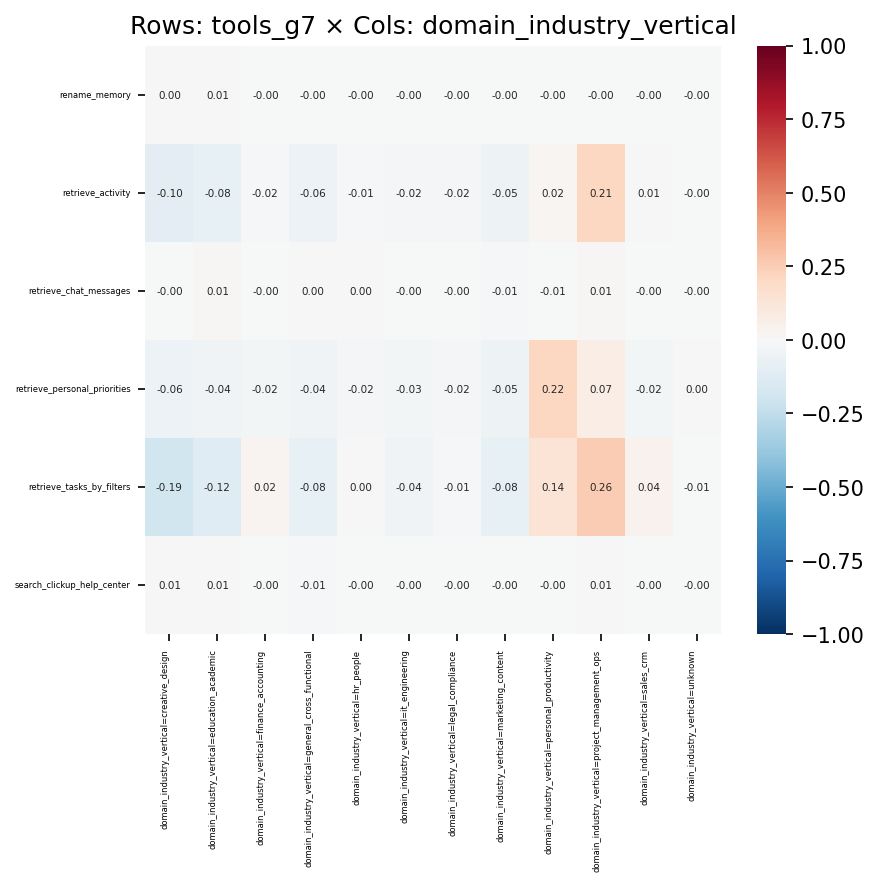

Data behind this chart, as committed beside it:
, domain_industry_vertical=creative_design, domain_industry_vertical=education_acade…, domain_industry_vertical=finance_account…, domain_industry_vertical=general_cross_f…, domain_industry_vertical=hr_people, domain_industry_vertical=it_engineering, domain_industry_vertical=legal_complianc…, domain_industry_vertical=marketing_conte…, domain_industry_vertical=personal_produc…, domain_industry_vertical=project_managem…, domain_industry_vertical=sales_crm, domain_industry_vertical=unknown
rename_memory, 0.0004957, 0.007359, -0.0006104, -0.001289, -0.0006444, -0.0009402, -0.0007111, -0.00149, -0.001059, -0.001579, -0.0009022, -7.855080665628886e-05
retrieve_activity, -0.1032, -0.08155, -0.01524, -0.05629, -0.01212, -0.01862, -0.02004, -0.05459, 0.01685, 0.2118, 0.006456, -0.002582
retrieve_chat_messages, -0.001832, 0.009819, -0.004099, 7.999034112014717e-05, 0.001193, -0.004523, -0.001802, -0.01219, -0.006442, 0.01191, -0.004462, -0.0009793
retrieve_personal_priorities, -0.06125, -0.04468, -0.025, -0.03937, -0.01665, -0.02712, -0.02008, -0.05179, 0.2187, 0.07451, -0.02362, 0.0006787
retrieve_tasks_by_filters, -0.1929, -0.12, 0.02429, -0.07929, 0.00183, -0.04439, -0.01447, -0.08103, 0.1364, 0.2572, 0.03962, -0.005317
search_clickup_help_center, 0.006536, 0.006604, -0.004834, -0.008852, -0.0007155, -0.002179, -0.004403, -0.002395, -0.004694, 0.005079, -0.003324, -0.0006162
